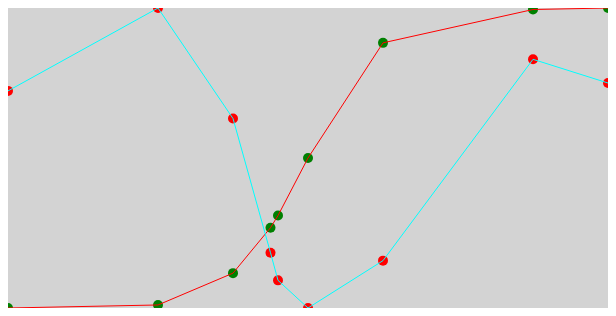
D3 v5 page, settled after 360 driven frames (6 s of simulated time); the page loaded 1 data file(s).


// ── demo2.js
function makeDemo2 () {
  d3.tsv("demo2.tsv")
    .then((data) => {
      var pxX = 600, pxY = 300;

      var scX = d3.scaleLinear()
        .domain(d3.extent(data, d=> d['x']))
        .range([0, pxX]);

      var scY1 = d3.scaleLinear()
        .domain(d3.extent(data, d=> d['y1']))
        .range([pxY, 0]);

      var scY2 = d3.scaleLinear()
        .domain(d3.extent(data, d => d['y2']))
        .range([pxY, 0]);
      d3.select('svg')
        .append('g').attr('id', 'ds1')
        .selectAll('circle')
        .data(data).enter().append('circle')
        .attr('r', 5).attr('fill', 'green')
        .attr('cx', d => scX(d['x']))
        .attr('cy', d => scY1(d['y1']));
      d3.select('svg')
        .append('g').attr('id', 'ds2')
        .attr('fill', 'blue')
        .selectAll('circle')
        .data(data).enter().append('circle')
        .attr('r', 5)
        .attr('cx', d => scX(d['x']))
        .attr('cy', d => scY2(d['y2']));
      
      var lineMaker = d3.line()
        .x(d => scX(d['x']))
        .y(d => scY1(d['y1']));

      d3.select('#ds1')
        .append('path')
        .attr('fill', 'none').attr('stroke', 'red')
        .attr('d', lineMaker(data));

      lineMaker.y(d => scY2(d['y2']));

      d3.select('#ds2')
        .append('path')
        .attr('fill', 'none').attr('stroke', 'cyan')
        .attr('d', lineMaker(data));

      d3.select('#ds2').attr('fill', 'red');
    });
}

### data: demo2.tsv
x	y1	y2
1	0.001	0.63
3	0.003	0.84
4	0.024	0.56
4.5	0.054	0.22
4.6	0.062	0.15
5	0.1	0.08
6	0.176	0.2
8	0.198	0.71
9	0.199	0.65